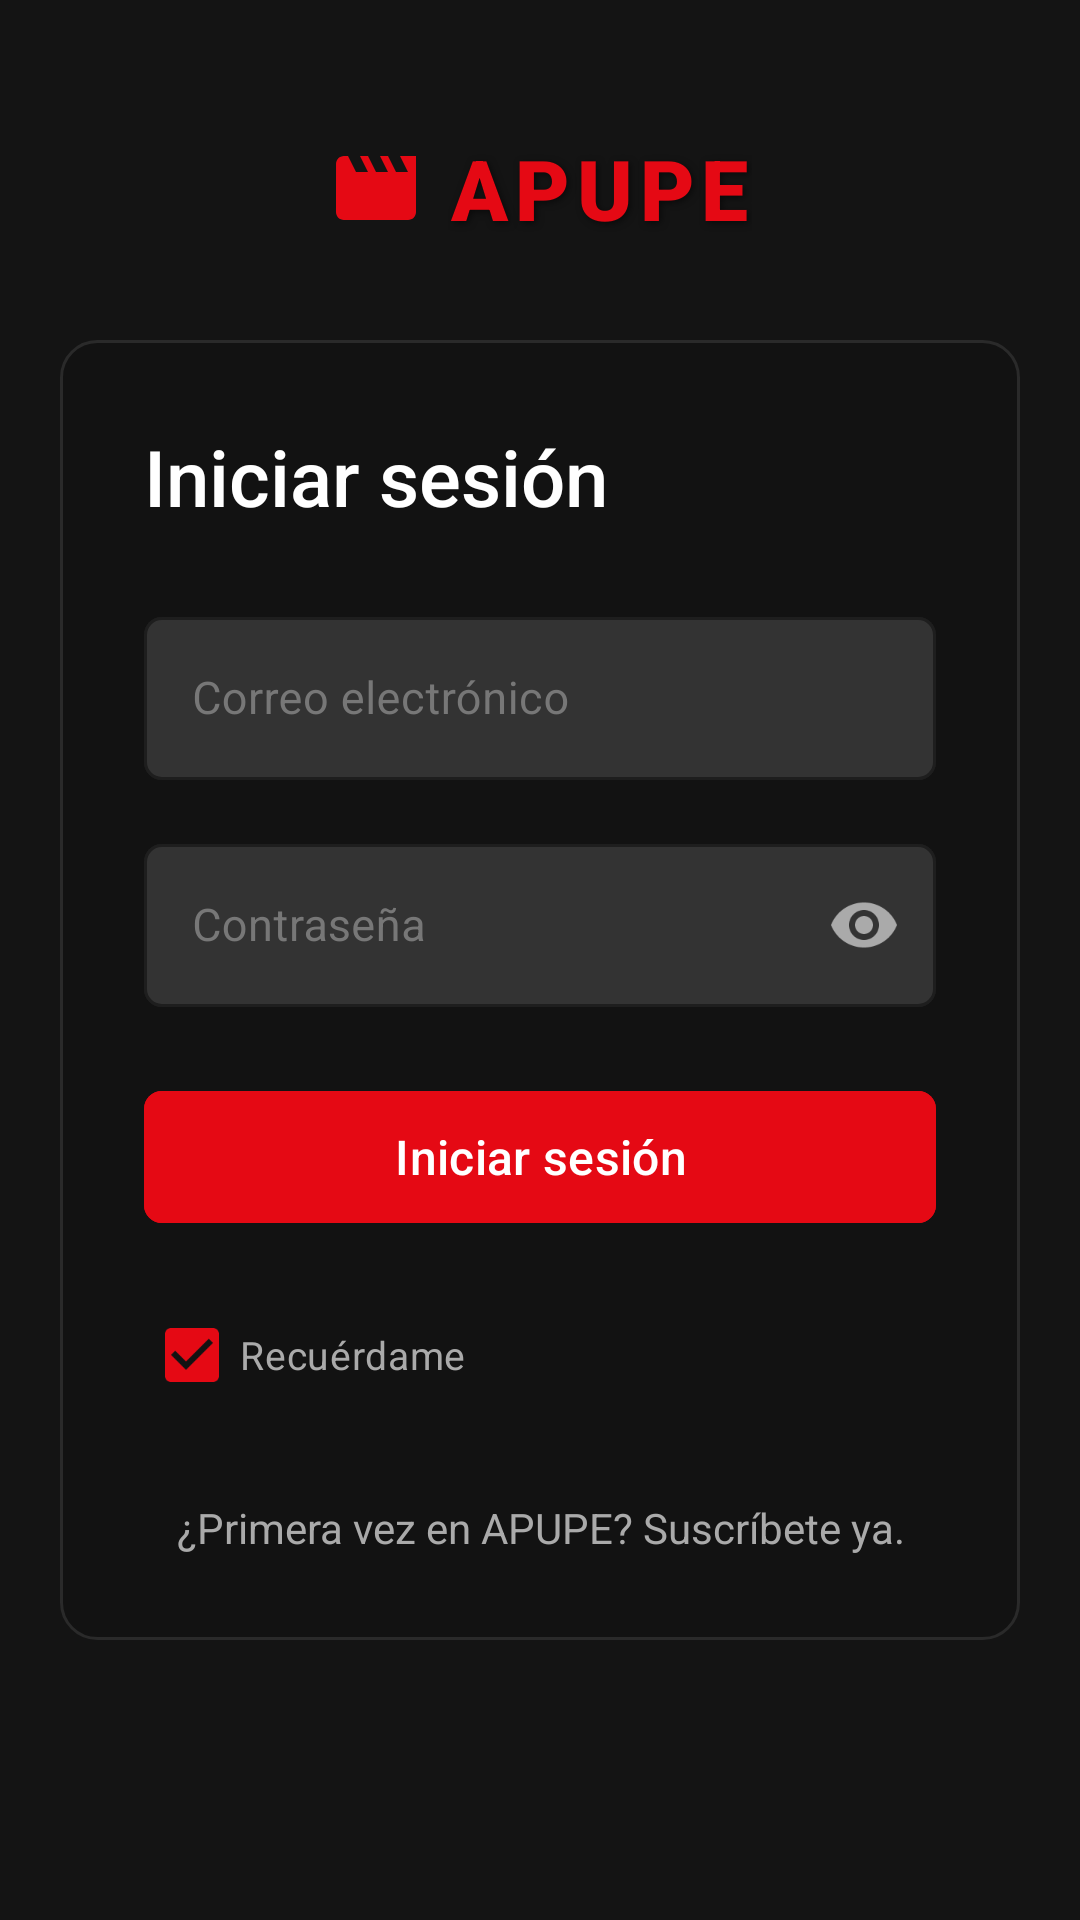

Layout XML and referenced resources for this Android screen:
<!-- AndroidManifest.xml: application theme Theme.MisPeliculas -->
<!-- res/layout/activity_login.xml -->
<?xml version="1.0" encoding="utf-8"?>
<ScrollView
    xmlns:android="http://schemas.android.com/apk/res/android"
    xmlns:app="http://schemas.android.com/apk/res-auto"
    xmlns:tools="http://schemas.android.com/tools"
    android:layout_width="match_parent"
    android:layout_height="match_parent"
    android:fillViewport="true"
    android:fitsSystemWindows="true"
    android:background="@color/netflix_black">

    <androidx.constraintlayout.widget.ConstraintLayout
        android:layout_width="match_parent"
        android:layout_height="wrap_content"
        android:padding="20dp">

        
        <LinearLayout
            android:id="@+id/containerLogo"
            android:layout_width="wrap_content"
            android:layout_height="wrap_content"
            android:orientation="horizontal"
            android:gravity="center_vertical"
            android:layout_marginTop="24dp"
            app:layout_constraintStart_toStartOf="parent"
            app:layout_constraintEnd_toEndOf="parent"
            app:layout_constraintTop_toTopOf="parent">

            <ImageView
                android:layout_width="32dp"
                android:layout_height="32dp"
                android:src="@drawable/ic_movie"
                android:contentDescription="Icono App"
                app:tint="@color/netflix_red"
                android:layout_marginEnd="8dp" />

            <TextView
                android:id="@+id/txtLogoHeader"
                android:layout_width="wrap_content"
                android:layout_height="wrap_content"
                android:text="@string/app_name"
                android:textColor="@color/netflix_red"
                android:textSize="28sp"
                android:fontFamily="sans-serif-black"
                android:letterSpacing="0.08"
                android:shadowColor="#80000000"
                android:shadowDx="2"
                android:shadowDy="2"
                android:shadowRadius="6" />

        </LinearLayout>

        
        <LinearLayout
            android:id="@+id/cardLogin"
            android:layout_width="0dp"
            android:layout_height="wrap_content"
            android:orientation="vertical"
            android:background="@drawable/bg_login_card"
            android:padding="28dp"
            android:layout_marginTop="32dp"
            app:layout_constraintTop_toBottomOf="@id/containerLogo"
            app:layout_constraintStart_toStartOf="parent"
            app:layout_constraintEnd_toEndOf="parent"
            app:layout_constraintWidth_max="450dp">

            
            <TextView
                android:layout_width="wrap_content"
                android:layout_height="wrap_content"
                android:text="@string/login_iniciar_sesion"
                android:textColor="@color/netflix_text_white"
                android:textSize="26sp"
                android:fontFamily="sans-serif-medium"
                android:layout_marginBottom="24dp" />

            
            <com.google.android.material.textfield.TextInputLayout
                android:id="@+id/tilEmail"
                style="@style/Widget.MaterialComponents.TextInputLayout.OutlinedBox"
                android:layout_width="match_parent"
                android:layout_height="wrap_content"
                android:layout_marginBottom="16dp"
                android:hint="Correo electrónico"
                android:textColorHint="@color/netflix_text_hint"
                app:boxBackgroundColor="@color/netflix_input"
                app:boxCornerRadiusBottomEnd="6dp"
                app:boxCornerRadiusBottomStart="6dp"
                app:boxCornerRadiusTopEnd="6dp"
                app:boxCornerRadiusTopStart="6dp"
                app:boxStrokeColor="@color/netflix_red"
                app:hintTextColor="@color/netflix_red">

                <com.google.android.material.textfield.TextInputEditText
                    android:id="@+id/etEmail"
                    android:layout_width="match_parent"
                    android:layout_height="wrap_content"
                    android:inputType="textEmailAddress"
                    android:textColor="@color/netflix_text_white"
                    android:textSize="15sp"
                    android:minHeight="52dp" />

            </com.google.android.material.textfield.TextInputLayout>

            
            <com.google.android.material.textfield.TextInputLayout
                android:id="@+id/tilPassword"
                style="@style/Widget.MaterialComponents.TextInputLayout.OutlinedBox"
                android:layout_width="match_parent"
                android:layout_height="wrap_content"
                android:layout_marginBottom="24dp"
                android:hint="@string/login_hint_password"
                android:textColorHint="@color/netflix_text_hint"
                app:boxBackgroundColor="@color/netflix_input"
                app:boxCornerRadiusBottomEnd="6dp"
                app:boxCornerRadiusBottomStart="6dp"
                app:boxCornerRadiusTopEnd="6dp"
                app:boxCornerRadiusTopStart="6dp"
                app:boxStrokeColor="@color/netflix_red"
                app:hintTextColor="@color/netflix_red"
                app:passwordToggleEnabled="true"
                app:passwordToggleTint="@color/netflix_text_secondary">

                <com.google.android.material.textfield.TextInputEditText
                    android:id="@+id/etPassword"
                    android:layout_width="match_parent"
                    android:layout_height="wrap_content"
                    android:inputType="textPassword"
                    android:textColor="@color/netflix_text_white"
                    android:textSize="15sp"
                    android:minHeight="52dp" />

            </com.google.android.material.textfield.TextInputLayout>

            
            <com.google.android.material.button.MaterialButton
                android:id="@+id/btnLogin"
                android:layout_width="match_parent"
                android:layout_height="52dp"
                android:text="@string/login_btn_ingresar"
                android:textColor="@color/netflix_text_white"
                android:textSize="16sp"
                android:fontFamily="sans-serif-medium"
                android:backgroundTint="@color/netflix_red"
                app:cornerRadius="6dp"
                android:elevation="4dp" />

            
            <RelativeLayout
                android:layout_width="match_parent"
                android:layout_height="wrap_content"
                android:layout_marginTop="16dp">

                <CheckBox
                    android:id="@+id/cbRecuerdame"
                    android:layout_width="wrap_content"
                    android:layout_height="wrap_content"
                    android:text="@string/login_recuerdame"
                    android:textColor="@color/netflix_text_secondary"
                    android:textSize="13sp"
                    android:buttonTint="@color/netflix_text_secondary"
                    android:layout_alignParentStart="true"
                    android:layout_centerVertical="true"
                    android:checked="true" />

            </RelativeLayout>

            
            <TextView
                android:id="@+id/txtSubscribete"
                android:layout_width="match_parent"
                android:layout_height="wrap_content"
                android:text="@string/login_nuevo_suscribete"
                android:textColor="@color/netflix_text_secondary"
                android:textSize="14sp"
                android:layout_marginTop="24dp"
                android:gravity="center" />

        </LinearLayout>

    </androidx.constraintlayout.widget.ConstraintLayout>

</ScrollView>
<!-- resources referenced by this layout -->
<resources>
  <color name="netflix_black">#141414</color>
  <color name="netflix_input">#333333</color>
  <color name="netflix_red">#E50914</color>
  <color name="netflix_text_hint">#777777</color>
  <color name="netflix_text_secondary">#AAAAAA</color>
  <color name="netflix_text_white">#FFFFFF</color>
  <!-- drawable bg_login_card (drawable) -->
  <?xml version="1.0" encoding="utf-8"?>
  <shape xmlns:android="http://schemas.android.com/apk/res/android"
      android:shape="rectangle">
      <solid android:color="#E6121212" />
      <corners android:radius="12dp" />
      <stroke
          android:width="1dp"
          android:color="#2A2A2A" />
  </shape>
  <!-- drawable ic_movie (drawable) -->
  <?xml version="1.0" encoding="utf-8"?>
  <vector xmlns:android="http://schemas.android.com/apk/res/android"
      android:width="24dp"
      android:height="24dp"
      android:viewportWidth="24"
      android:viewportHeight="24">
      <path
          android:fillColor="#E50914"
          android:pathData="M18,4l2,4h-3l-2,-4h-2l2,4h-3l-2,-4H8l2,4H7L5,4H4c-1.1,0 -1.99,0.9 -1.99,2L2,18c0,1.1 0.9,2 2,2h16c1.1,0 2,-0.9 2,-2V4h-4z"/>
  </vector>
  <string name="app_name">APUPE</string>
  <string name="login_btn_ingresar">Iniciar sesión</string>
  <string name="login_hint_password">Contraseña</string>
  <string name="login_iniciar_sesion">Iniciar sesión</string>
  <string name="login_nuevo_suscribete">¿Primera vez en APUPE? Suscríbete ya.</string>
  <string name="login_recuerdame">Recuérdame</string>
  <style name="Theme.MisPeliculas" parent="Base.Theme.MisPeliculas" />
  <style name="Base.Theme.MisPeliculas" parent="Theme.Material3.Dark.NoActionBar">
          <item name="colorPrimary">@color/netflix_red</item>
          <item name="colorOnPrimary">@color/netflix_text_white</item>
          <item name="colorSecondary">@color/netflix_dark_red</item>
          <item name="android:statusBarColor">@color/netflix_black</item>
          <item name="android:windowBackground">@color/netflix_black</item>
          <item name="android:textColorPrimary">@color/netflix_text_white</item>
          <item name="android:textColorSecondary">@color/netflix_text_secondary</item>
          <item name="materialAlertDialogTheme">@style/MaterialAlertDialog.MisPeliculas</item>
      </style>
  <color name="netflix_dark_red">#B81D24</color>
  <style name="MaterialAlertDialog.MisPeliculas" parent="ThemeOverlay.Material3.MaterialAlertDialog">
          <item name="android:background">@color/netflix_card</item>
          <item name="colorSurface">@color/netflix_card</item>
          <item name="colorOnSurface">@color/netflix_text_white</item>
          <item name="colorPrimary">@color/netflix_red</item>
      </style>
  <color name="netflix_card">#222222</color>
</resources>
